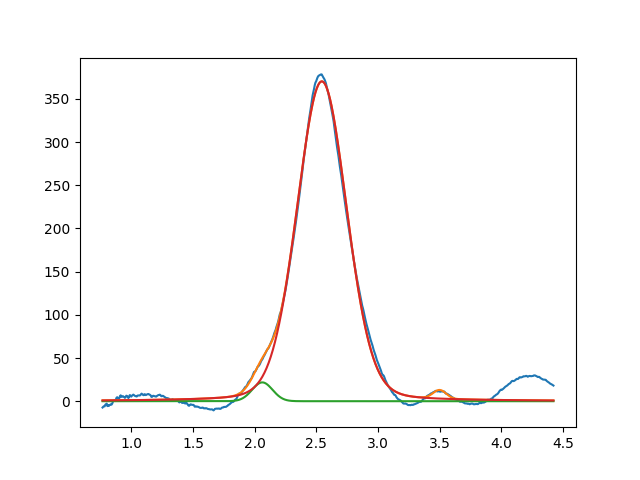

Data behind this chart, as committed beside it:
2.061460403117916673e+00, 2.178978189431242996e+01, 1.948627004321711320e-01, 9.999999999999998890e-01
2.544198797470018203e+00, 3.703422672377141680e+02, 4.748439070468531420e-01, 8.587229832817676600e-01
3.499339839788312201e+00, 1.000000000008946621e+01, 1.254520343749362110e-01, 9.999999999999998890e-01
